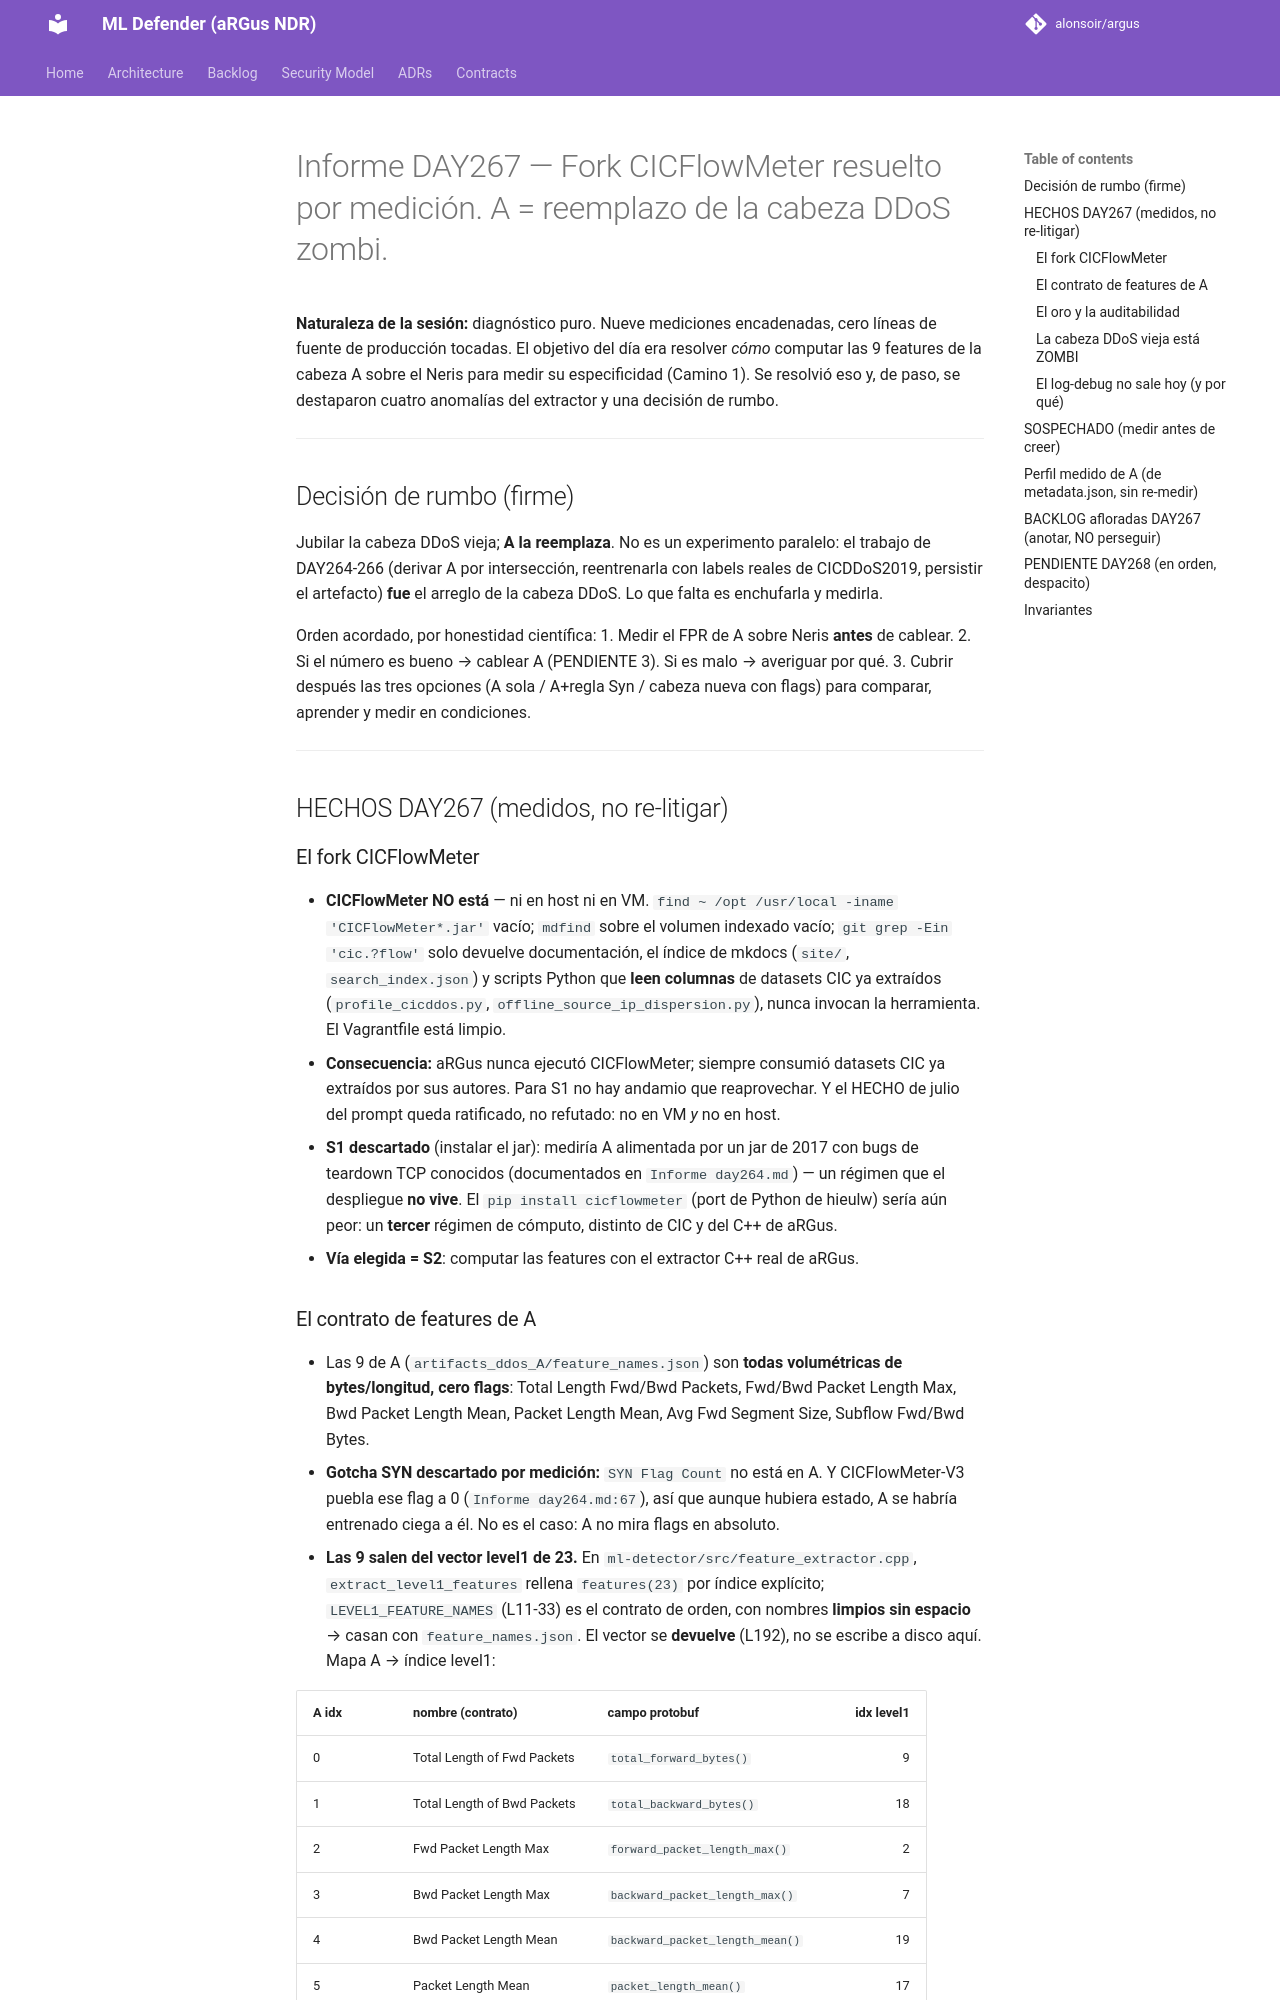

repository: alonsoir/argus · page: Informe day267/index.html · generator: mkdocs

# Informe DAY267 — Fork CICFlowMeter resuelto por medición. A = reemplazo de la cabeza DDoS zombi.

**Naturaleza de la sesión:** diagnóstico puro. Nueve mediciones encadenadas, cero
líneas de fuente de producción tocadas. El objetivo del día era resolver *cómo*
computar las 9 features de la cabeza A sobre el Neris para medir su especificidad
(Camino 1). Se resolvió eso y, de paso, se destaparon cuatro anomalías del extractor
y una decisión de rumbo.

---

## Decisión de rumbo (firme)

Jubilar la cabeza DDoS vieja; **A la reemplaza**. No es un experimento paralelo: el
trabajo de DAY264-266 (derivar A por intersección, reentrenarla con labels reales de
CICDDoS2019, persistir el artefacto) **fue** el arreglo de la cabeza DDoS. Lo que
falta es enchufarla y medirla.

Orden acordado, por honestidad científica:
1. Medir el FPR de A sobre Neris **antes** de cablear.
2. Si el número es bueno → cablear A (PENDIENTE 3). Si es malo → averiguar por qué.
3. Cubrir después las tres opciones (A sola / A+regla Syn / cabeza nueva con flags)
   para comparar, aprender y medir en condiciones.

---

## HECHOS DAY267 (medidos, no re-litigar)

### El fork CICFlowMeter

- **CICFlowMeter NO está** — ni en host ni en VM. `find ~ /opt /usr/local -iname
  'CICFlowMeter*.jar'` vacío; `mdfind` sobre el volumen indexado vacío; `git grep -Ein
  'cic.?flow'` solo devuelve documentación, el índice de mkdocs (`site/`,
  `search_index.json`) y scripts Python que **leen columnas** de datasets CIC ya
  extraídos (`profile_cicddos.py`, `offline_source_ip_dispersion.py`), nunca invocan
  la herramienta. El Vagrantfile está limpio.
- **Consecuencia:** aRGus nunca ejecutó CICFlowMeter; siempre consumió datasets CIC ya
  extraídos por sus autores. Para S1 no hay andamio que reaprovechar. Y el HECHO de
  julio del prompt queda ratificado, no refutado: no en VM *y* no en host.
- **S1 descartado** (instalar el jar): mediría A alimentada por un jar de 2017 con bugs
  de teardown TCP conocidos (documentados en `Informe day264.md`) — un régimen que el
  despliegue **no vive**. El `pip install cicflowmeter` (port de Python de hieulw) sería
  aún peor: un **tercer** régimen de cómputo, distinto de CIC y del C++ de aRGus.
- **Vía elegida = S2**: computar las features con el extractor C++ real de aRGus.
